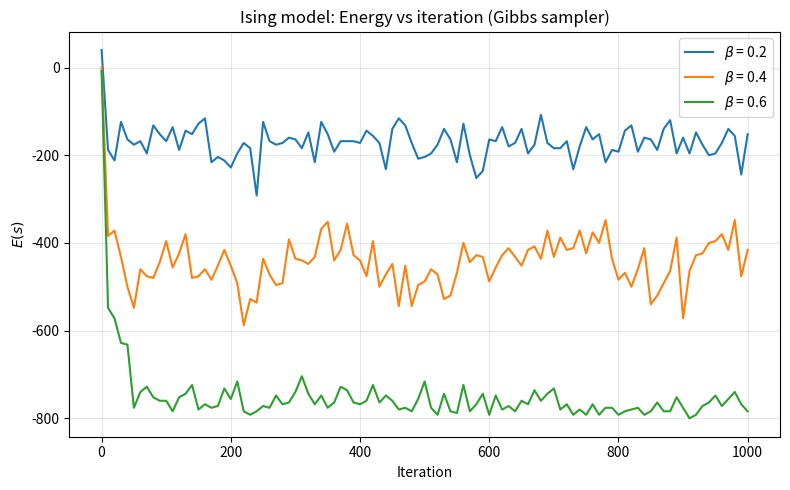
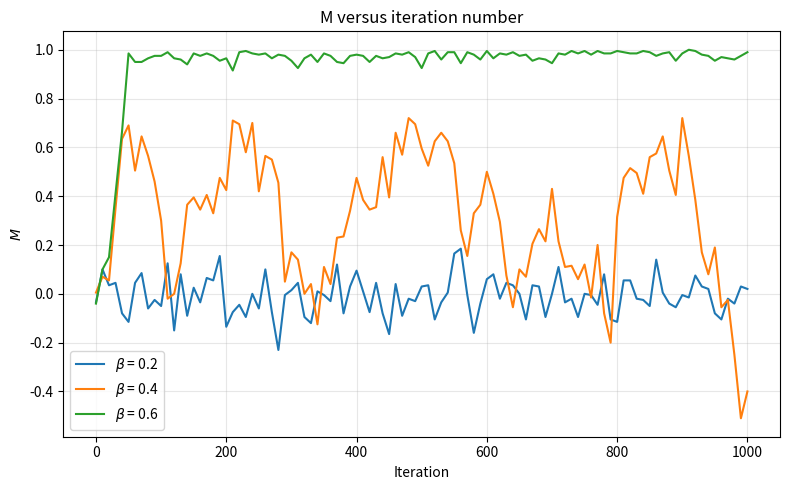
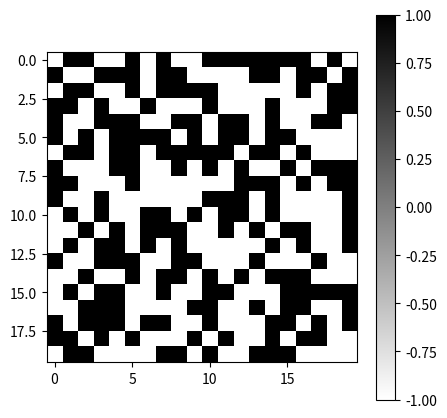
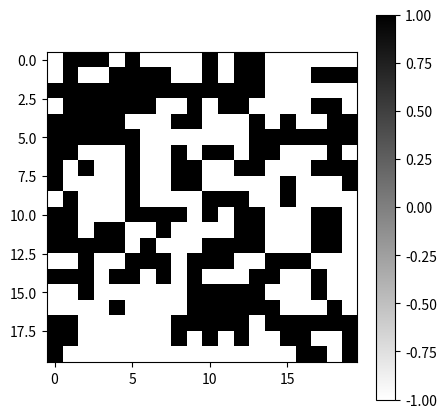
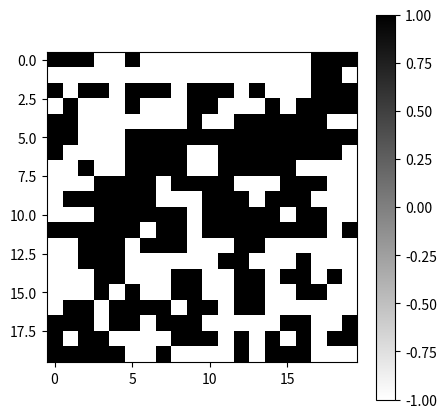
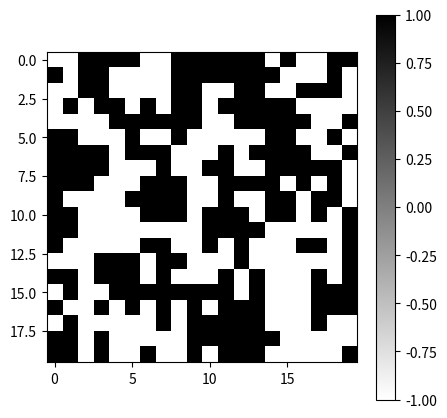
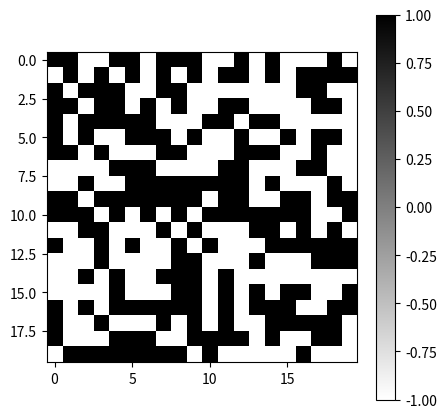
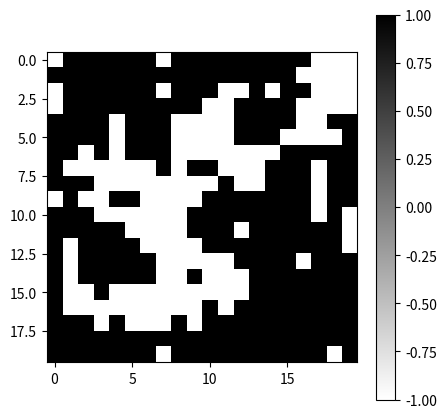
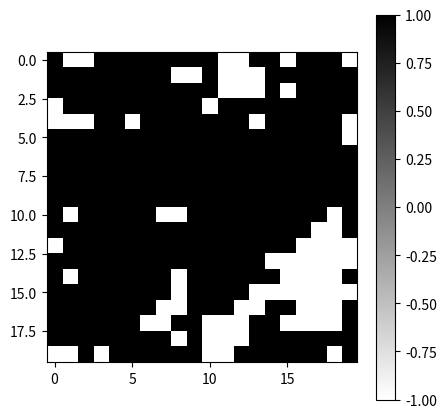
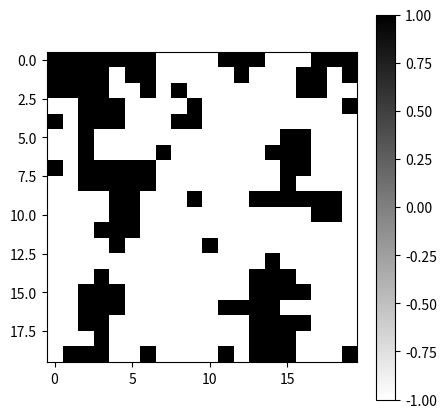
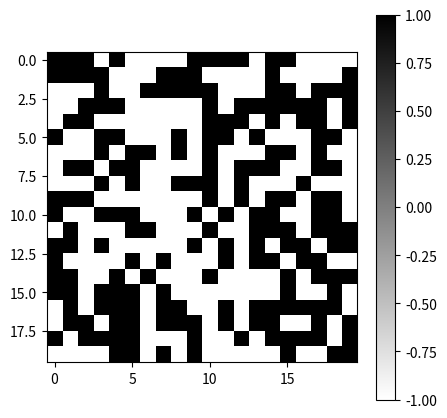
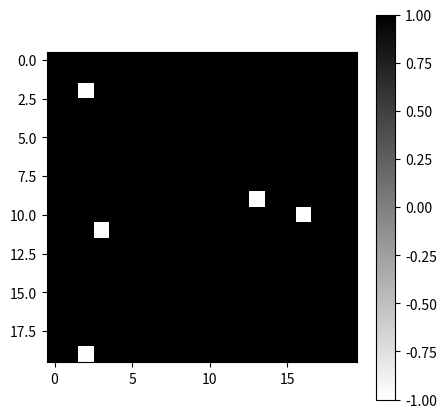
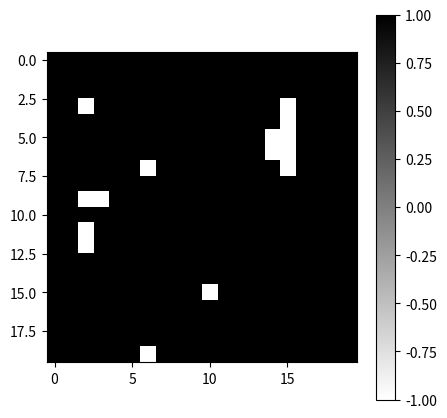
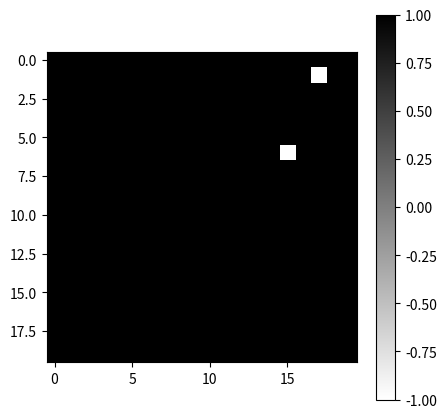

Reproduce these figures in Python, in order.
#!/usr/bin/env python3
"""
Gibbs sampler for the 2D Ising model.
"""

import numpy as np
import matplotlib.pyplot as plt

N = 20 
BETAS = [0.2, 0.4, 0.6]
N_ITER = 1000
RECORD_EVERY = 10
SAVE_AT_ITERS = [0, 100, 500, 1000]


def energy(grid):
    h = np.roll(grid, -1, axis=1)  
    v = np.roll(grid, -1, axis=0)  
    E = -np.sum(grid * h) - np.sum(grid * v)
    return E


def magnetization(grid):
    return np.mean(grid)


def delta_E_i(grid, i, j):
    """Energy change"""
    s = grid[i, j]
    left = grid[i, (j - 1) % N]
    right = grid[i, (j + 1) % N]
    up = grid[(i - 1) % N, j]
    down = grid[(i + 1) % N, j]
    neighbor_sum = left + right + up + down
    return 2 * s * neighbor_sum


def gibbs_step(grid, beta, rng):
    """One Gibbs sweep"""
    rows = np.arange(N)
    cols = np.arange(N)
    rng.shuffle(rows)
    rng.shuffle(cols)
    for i in rows:
        for j in cols:
            dE = delta_E_i(grid, i, j)
            p_flip = 1.0 / (1.0 + np.exp(beta * dE))
            if rng.random() < p_flip:
                grid[i, j] *= -1


def run_sampler(beta, rng, store_states_at=None):
    """Run the sampler"""
    grid = 2 * (rng.integers(0, 2, size=(N, N))) - 1  
    initial_state = grid.copy()
    states_at = {} if store_states_at else None
    energies = []
    magnetizations = []
    for t in range(N_ITER + 1):
        if t in (store_states_at or []):
            states_at[t] = grid.copy()
        if t % RECORD_EVERY == 0:
            energies.append(energy(grid))
            magnetizations.append(magnetization(grid))
        if t < N_ITER:
            gibbs_step(grid, beta, rng)
    return energies, magnetizations, initial_state, states_at


def main():
    rng = np.random.default_rng(42)
    iterations = np.arange(0, N_ITER + 1, RECORD_EVERY)

    # (b) 
    all_energies = {}
    all_magnetizations = {}
    all_initial_states = {}
    all_states_at = {}

    for beta in BETAS:
        energies, magnetizations, initial_state, states_at = run_sampler(
            beta, rng, store_states_at=SAVE_AT_ITERS
        )
        all_energies[beta] = energies
        all_magnetizations[beta] = magnetizations
        all_initial_states[beta] = initial_state
        all_states_at[beta] = states_at

    # (b) 
    fig_e, ax_e = plt.subplots(1, 1, figsize=(8, 5))
    for beta in BETAS:
        ax_e.plot(iterations, all_energies[beta], label=rf"$\beta$ = {beta}")
    ax_e.set_xlabel("Iteration")
    ax_e.set_ylabel(r"$E(s)$")
    ax_e.set_title("Ising model: Energy vs iteration (Gibbs sampler)")
    ax_e.legend()
    ax_e.grid(True, alpha=0.3)
    fig_e.tight_layout()
    fig_e.savefig("ising_energy_vs_iteration.png", dpi=150)
    plt.close(fig_e)
    print("Saved: ising_energy_vs_iteration.png")

    # (c) Plot M versus iteration number
    fig_m, ax_m = plt.subplots(1, 1, figsize=(8, 5))
    for beta in BETAS:
        ax_m.plot(iterations, all_magnetizations[beta], label=rf"$\beta$ = {beta}")
    ax_m.set_xlabel("Iteration")
    ax_m.set_ylabel(r"$M$")
    ax_m.set_title("M versus iteration number")
    ax_m.legend()
    ax_m.grid(True, alpha=0.3)
    fig_m.tight_layout()
    fig_m.savefig("ising_magnetization_vs_iteration.png", dpi=150)
    plt.close(fig_m)
    print("Saved: ising_magnetization_vs_iteration.png")

    # (c) Create visualizations of the grid state at iterations using plt.imshow, plt.colorbar, plt.savefig
    for beta in BETAS:
        for iter in SAVE_AT_ITERS:
            grid = all_states_at[beta][iter]
            plt.figure(figsize=(5, 5))
            plt.imshow(grid, cmap='binary')
            plt.colorbar()
            plt.savefig(f'state_{beta}_{iter}.png', dpi=150)
            plt.close()
            print(f"Saved: state_{beta}_{iter}.png")

    print("Done.")


if __name__ == "__main__":
    main()
